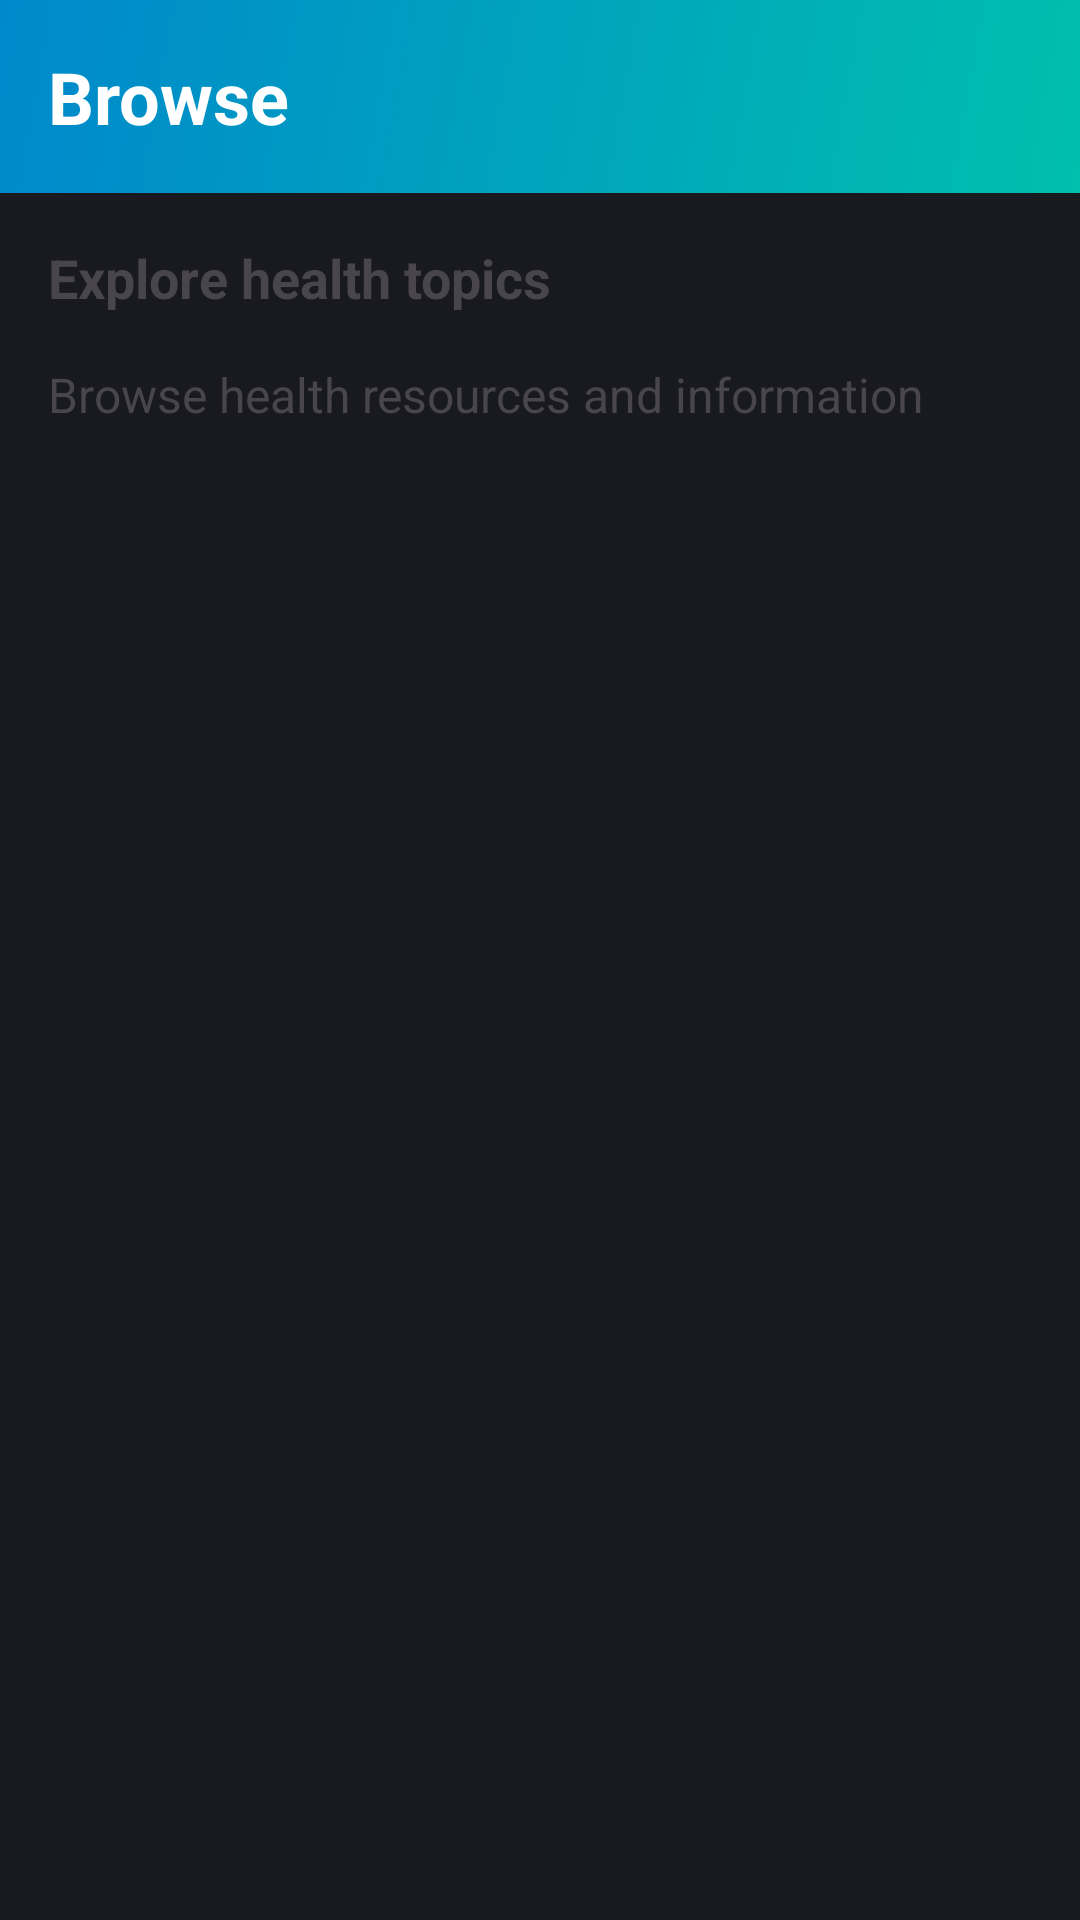

Write the Android layout XML for this screen, with the resource values it uses.
<!-- AndroidManifest.xml: application theme Theme.HealthAssistant -->
<!-- res/layout/fragment_browse.xml -->
<?xml version="1.0" encoding="utf-8"?>
<androidx.constraintlayout.widget.ConstraintLayout xmlns:android="http://schemas.android.com/apk/res/android"
    xmlns:app="http://schemas.android.com/apk/res-auto"
    xmlns:tools="http://schemas.android.com/tools"
    android:layout_width="match_parent"
    android:layout_height="match_parent"
    style="@style/AppFragment"
    tools:context=".features.browse.BrowseFragment">

    <TextView
        android:id="@+id/header_title"
        android:layout_width="0dp"
        android:layout_height="wrap_content"
        android:text="Browse"
        android:textSize="24sp"
        android:textStyle="bold"
        style="@style/AppFragment.Header"
        app:layout_constraintEnd_toEndOf="parent"
        app:layout_constraintStart_toStartOf="parent"
        app:layout_constraintTop_toTopOf="parent" />

    <androidx.core.widget.NestedScrollView
        android:layout_width="0dp"
        android:layout_height="0dp"
        app:layout_constraintBottom_toBottomOf="parent"
        app:layout_constraintEnd_toEndOf="parent"
        app:layout_constraintStart_toStartOf="parent"
        app:layout_constraintTop_toBottomOf="@+id/header_title">

        <LinearLayout
            android:layout_width="match_parent"
            android:layout_height="wrap_content"
            android:orientation="vertical"
            style="@style/AppFragment.Content">

            <TextView
                android:id="@+id/browse_intro_text"
                android:layout_width="match_parent"
                android:layout_height="wrap_content"
                android:text="Explore health topics"
                android:textSize="18sp"
                android:textStyle="bold"
                android:layout_marginBottom="16dp" />

            
            <TextView
                android:layout_width="match_parent"
                android:layout_height="wrap_content"
                android:text="Browse health resources and information"
                android:textSize="16sp" />

        </LinearLayout>
    </androidx.core.widget.NestedScrollView>

</androidx.constraintlayout.widget.ConstraintLayout>
<!-- resources referenced by this layout -->
<resources>
  <style name="AppFragment">
          <item name="android:background">@color/dashboard_background</item>
      </style>
  <style name="AppFragment.Content">
          <item name="android:padding">@dimen/content_padding_medium</item>
      </style>
  <style name="AppFragment.Header">
          <item name="android:background">@drawable/splash_gradient_background</item>
          <item name="android:textColor">@android:color/white</item>
          <item name="android:padding">@dimen/content_padding_medium</item>
      </style>
  <style name="Theme.HealthAssistant" parent="Theme.Material3.DayNight">
          <item name="colorPrimary">@color/colorPrimary</item>
          <item name="colorPrimaryVariant">@color/colorPrimaryVariant</item>
          <item name="colorSecondary">@color/colorSecondary</item>
          <item name="colorSecondaryVariant">@color/colorSecondaryVariant</item>
          <item name="colorOnPrimary">@color/colorOnPrimary</item>
          <item name="colorOnSecondary">@color/colorOnSecondary</item>
          <item name="colorSurface">@color/colorSurface</item>
          <item name="colorOnSurface">@color/colorOnSurface</item>
          <item name="android:colorBackground">@color/colorBackground</item>
          <item name="colorOnBackground">@color/colorOnBackground</item>
          <item name="colorError">@color/colorError</item>
          <item name="colorOnError">@color/colorOnError</item>
      </style>
  <color name="dashboard_background">#F5F5F5</color>
  <dimen name="content_padding_medium">16dp</dimen>
  <!-- drawable splash_gradient_background (drawable) -->
  <?xml version="1.0" encoding="utf-8"?>
  <shape xmlns:android="http://schemas.android.com/apk/res/android"
      android:shape="rectangle">
      <gradient
          android:angle="135"
          android:endColor="#0088cc"
          android:startColor="#00bfad"
          android:type="linear" />
  </shape>
  <color name="colorPrimary">#4CAF50</color>
  <color name="colorPrimaryVariant">#388E3C</color>
  <color name="colorSecondary">#81C784</color>
  <color name="colorSecondaryVariant">#66BB6A</color>
  <color name="colorOnPrimary">@color/white</color>
  <color name="colorOnSecondary">#000000</color>
  <color name="colorSurface">@color/background_primary</color>
  <color name="colorOnSurface">@color/text_primary_dark</color>
  <color name="colorBackground">@color/background_primary</color>
  <color name="colorOnBackground">@color/text_primary_dark</color>
  <color name="colorError">#F44336</color>
  <color name="colorOnError">@color/white</color>
  <color name="white">#FFFFFFFF</color>
  <color name="background_primary">#FFFFFF</color>
  <color name="text_primary_dark">#1A1A1A</color>
</resources>
